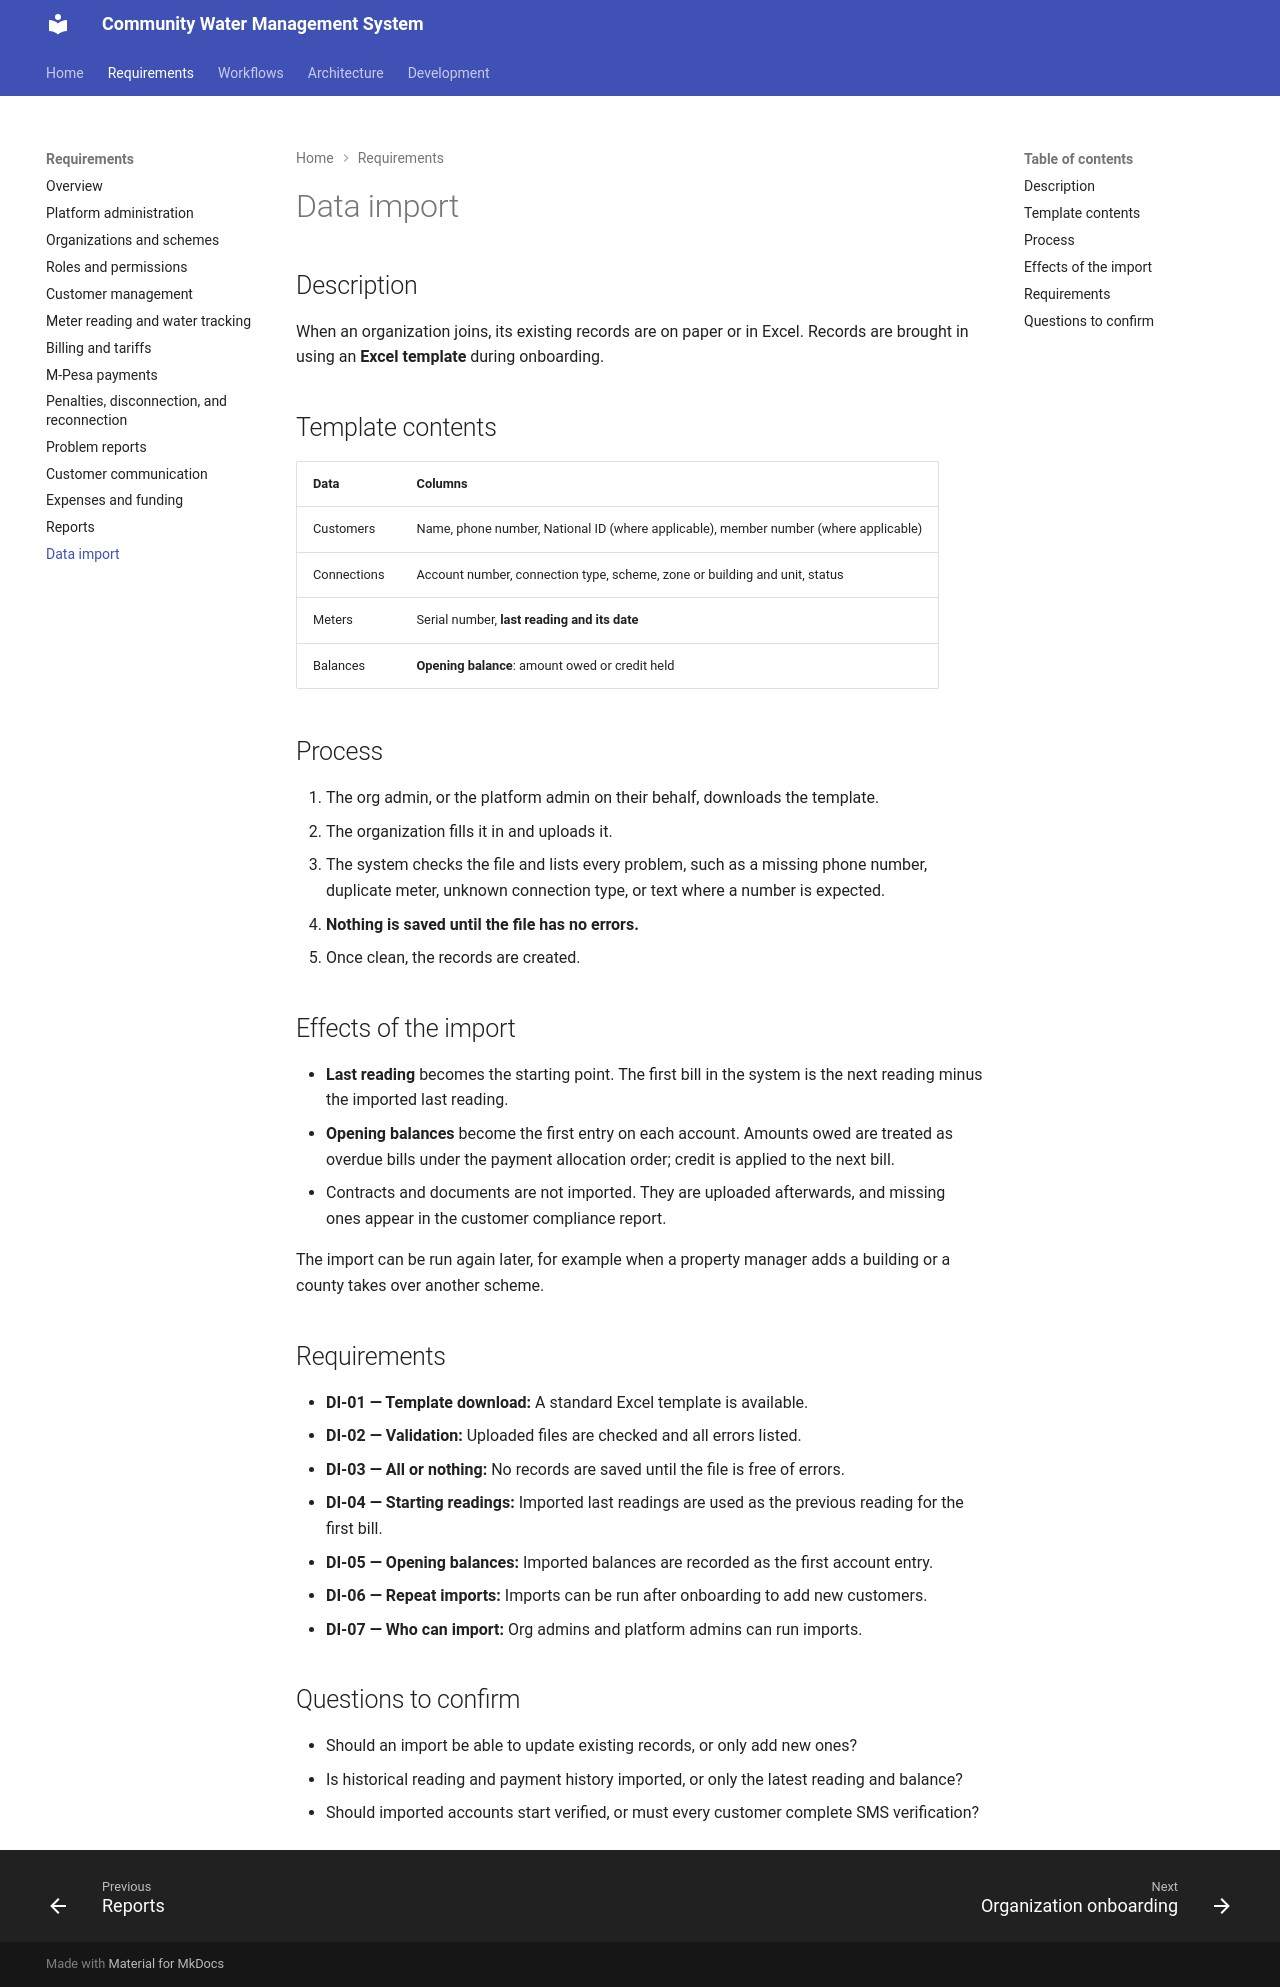

repository: francis-musyoka/Community-Water-Management-System · page: requirements/data-import/index.html · generator: mkdocs

# Data import

## Description

When an organization joins, its existing records are on paper or in Excel. Records are brought in using an **Excel template** during onboarding.

## Template contents

| Data | Columns |
|---|---|
| Customers | Name, phone number, National ID (where applicable), member number (where applicable) |
| Connections | Account number, connection type, scheme, zone or building and unit, status |
| Meters | Serial number, **last reading and its date** |
| Balances | **Opening balance**: amount owed or credit held |

## Process

1. The org admin, or the platform admin on their behalf, downloads the template.
2. The organization fills it in and uploads it.
3. The system checks the file and lists every problem, such as a missing phone number, duplicate meter, unknown connection type, or text where a number is expected.
4. **Nothing is saved until the file has no errors.**
5. Once clean, the records are created.

## Effects of the import

- **Last reading** becomes the starting point. The first bill in the system is the next reading minus the imported last reading.
- **Opening balances** become the first entry on each account. Amounts owed are treated as overdue bills under the payment allocation order; credit is applied to the next bill.
- Contracts and documents are not imported. They are uploaded afterwards, and missing ones appear in the customer compliance report.

The import can be run again later, for example when a property manager adds a building or a county takes over another scheme.

## Requirements

- **DI-01 — Template download:** A standard Excel template is available.
- **DI-02 — Validation:** Uploaded files are checked and all errors listed.
- **DI-03 — All or nothing:** No records are saved until the file is free of errors.
- **DI-04 — Starting readings:** Imported last readings are used as the previous reading for the first bill.
- **DI-05 — Opening balances:** Imported balances are recorded as the first account entry.
- **DI-06 — Repeat imports:** Imports can be run after onboarding to add new customers.
- **DI-07 — Who can import:** Org admins and platform admins can run imports.

## Questions to confirm

- Should an import be able to update existing records, or only add new ones?
- Is historical reading and payment history imported, or only the latest reading and balance?
- Should imported accounts start verified, or must every customer complete SMS verification?
